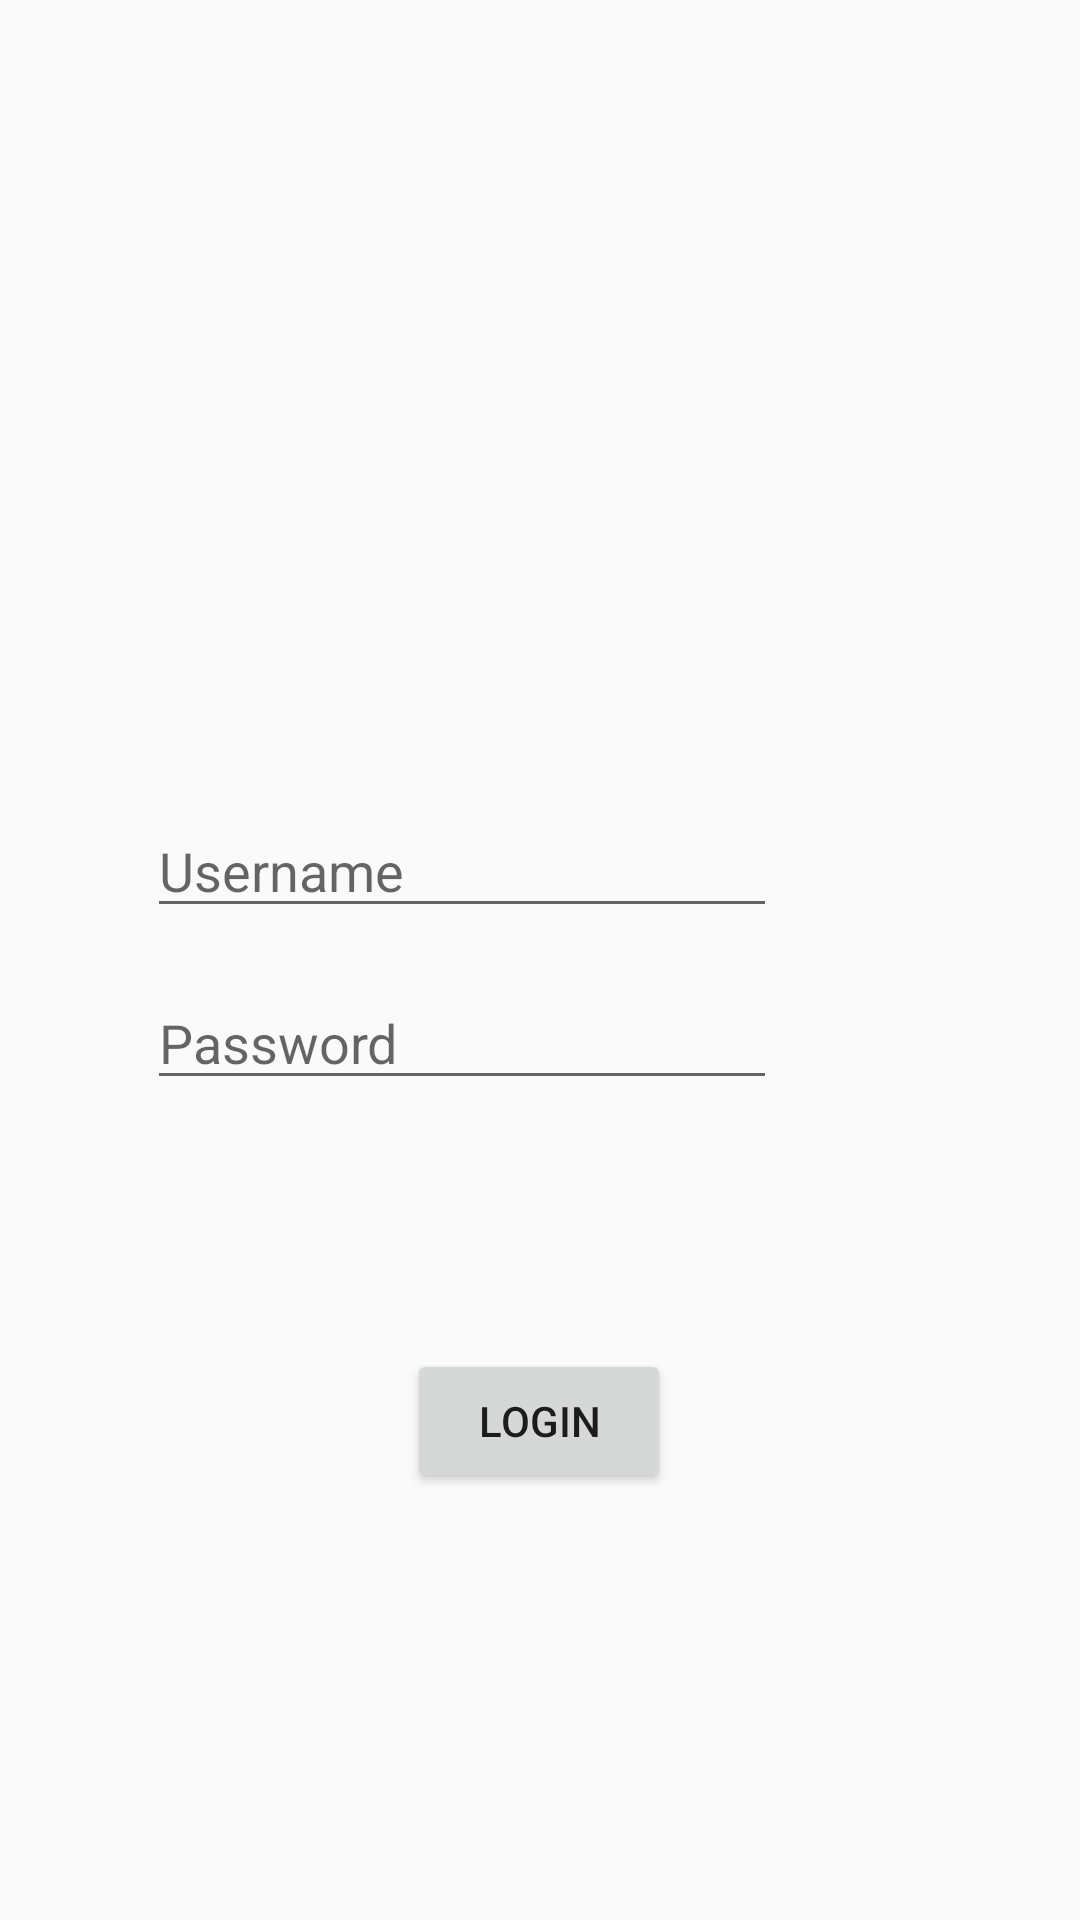

Reconstruct the res/layout file that produces this screen, plus the resources it refers to.
<!-- AndroidManifest.xml: application theme AppTheme -->
<!-- res/layout/activity_login.xml -->
<?xml version="1.0" encoding="utf-8"?>
<androidx.constraintlayout.widget.ConstraintLayout xmlns:android="http://schemas.android.com/apk/res/android"
    xmlns:app="http://schemas.android.com/apk/res-auto"
    xmlns:tools="http://schemas.android.com/tools"
    android:layout_width="match_parent"
    android:layout_height="match_parent"
    tools:context=".Login">

    <EditText
        android:id="@+id/usernameet"
        android:layout_width="wrap_content"
        android:layout_height="wrap_content"
        android:layout_marginStart="100dp"
        android:layout_marginTop="268dp"
        android:layout_marginEnd="101dp"
        android:ems="10"
        android:hint="Username"
        android:inputType="textPersonName"
        app:layout_constraintEnd_toEndOf="parent"
        app:layout_constraintHorizontal_bias="1.0"
        app:layout_constraintStart_toStartOf="parent"
        app:layout_constraintTop_toTopOf="parent" />

    <EditText
        android:id="@+id/passwordet"
        android:layout_width="wrap_content"
        android:layout_height="wrap_content"
        android:layout_marginStart="100dp"
        android:layout_marginTop="16dp"
        android:layout_marginEnd="101dp"
        android:ems="10"
        android:hint="Password"
        android:inputType="textPassword"
        app:layout_constraintEnd_toEndOf="parent"
        app:layout_constraintHorizontal_bias="1.0"
        app:layout_constraintStart_toStartOf="parent"
        app:layout_constraintTop_toBottomOf="@+id/usernameet" />

    <Button
        android:id="@+id/loginbtn"
        android:layout_width="wrap_content"
        android:layout_height="wrap_content"
        android:layout_marginStart="161dp"
        android:layout_marginTop="83dp"
        android:layout_marginEnd="162dp"
        android:text="Login"
        app:layout_constraintEnd_toEndOf="parent"
        app:layout_constraintStart_toStartOf="parent"
        app:layout_constraintTop_toBottomOf="@+id/passwordet" />

    <TextView
        android:id="@+id/signuptv"
        android:layout_width="wrap_content"
        android:layout_height="wrap_content"
        android:layout_marginStart="149dp"
        android:layout_marginTop="20dp"
        android:layout_marginEnd="149dp"
        android:layout_marginBottom="180dp"
        android:text="new user? SignUp"
        android:textStyle="bold"
        app:layout_constraintBottom_toBottomOf="parent"
        app:layout_constraintEnd_toEndOf="parent"
        app:layout_constraintStart_toStartOf="parent"
        app:layout_constraintTop_toBottomOf="@+id/loginbtn" />
</androidx.constraintlayout.widget.ConstraintLayout>
<!-- resources referenced by this layout -->
<resources>
  <style name="AppTheme" parent="Theme.AppCompat.Light.NoActionBar">
          
          <item name="colorPrimary">@color/colorPrimary</item>
          <item name="colorPrimaryDark">@color/colorPrimaryDark</item>
          <item name="colorAccent">@color/colorAccent</item>
          <item name="background">@drawable/bg</item>
      </style>
  <color name="colorPrimary">#6200EE</color>
  <color name="colorPrimaryDark">#3700B3</color>
  <color name="colorAccent">#03DAC5</color>
</resources>
